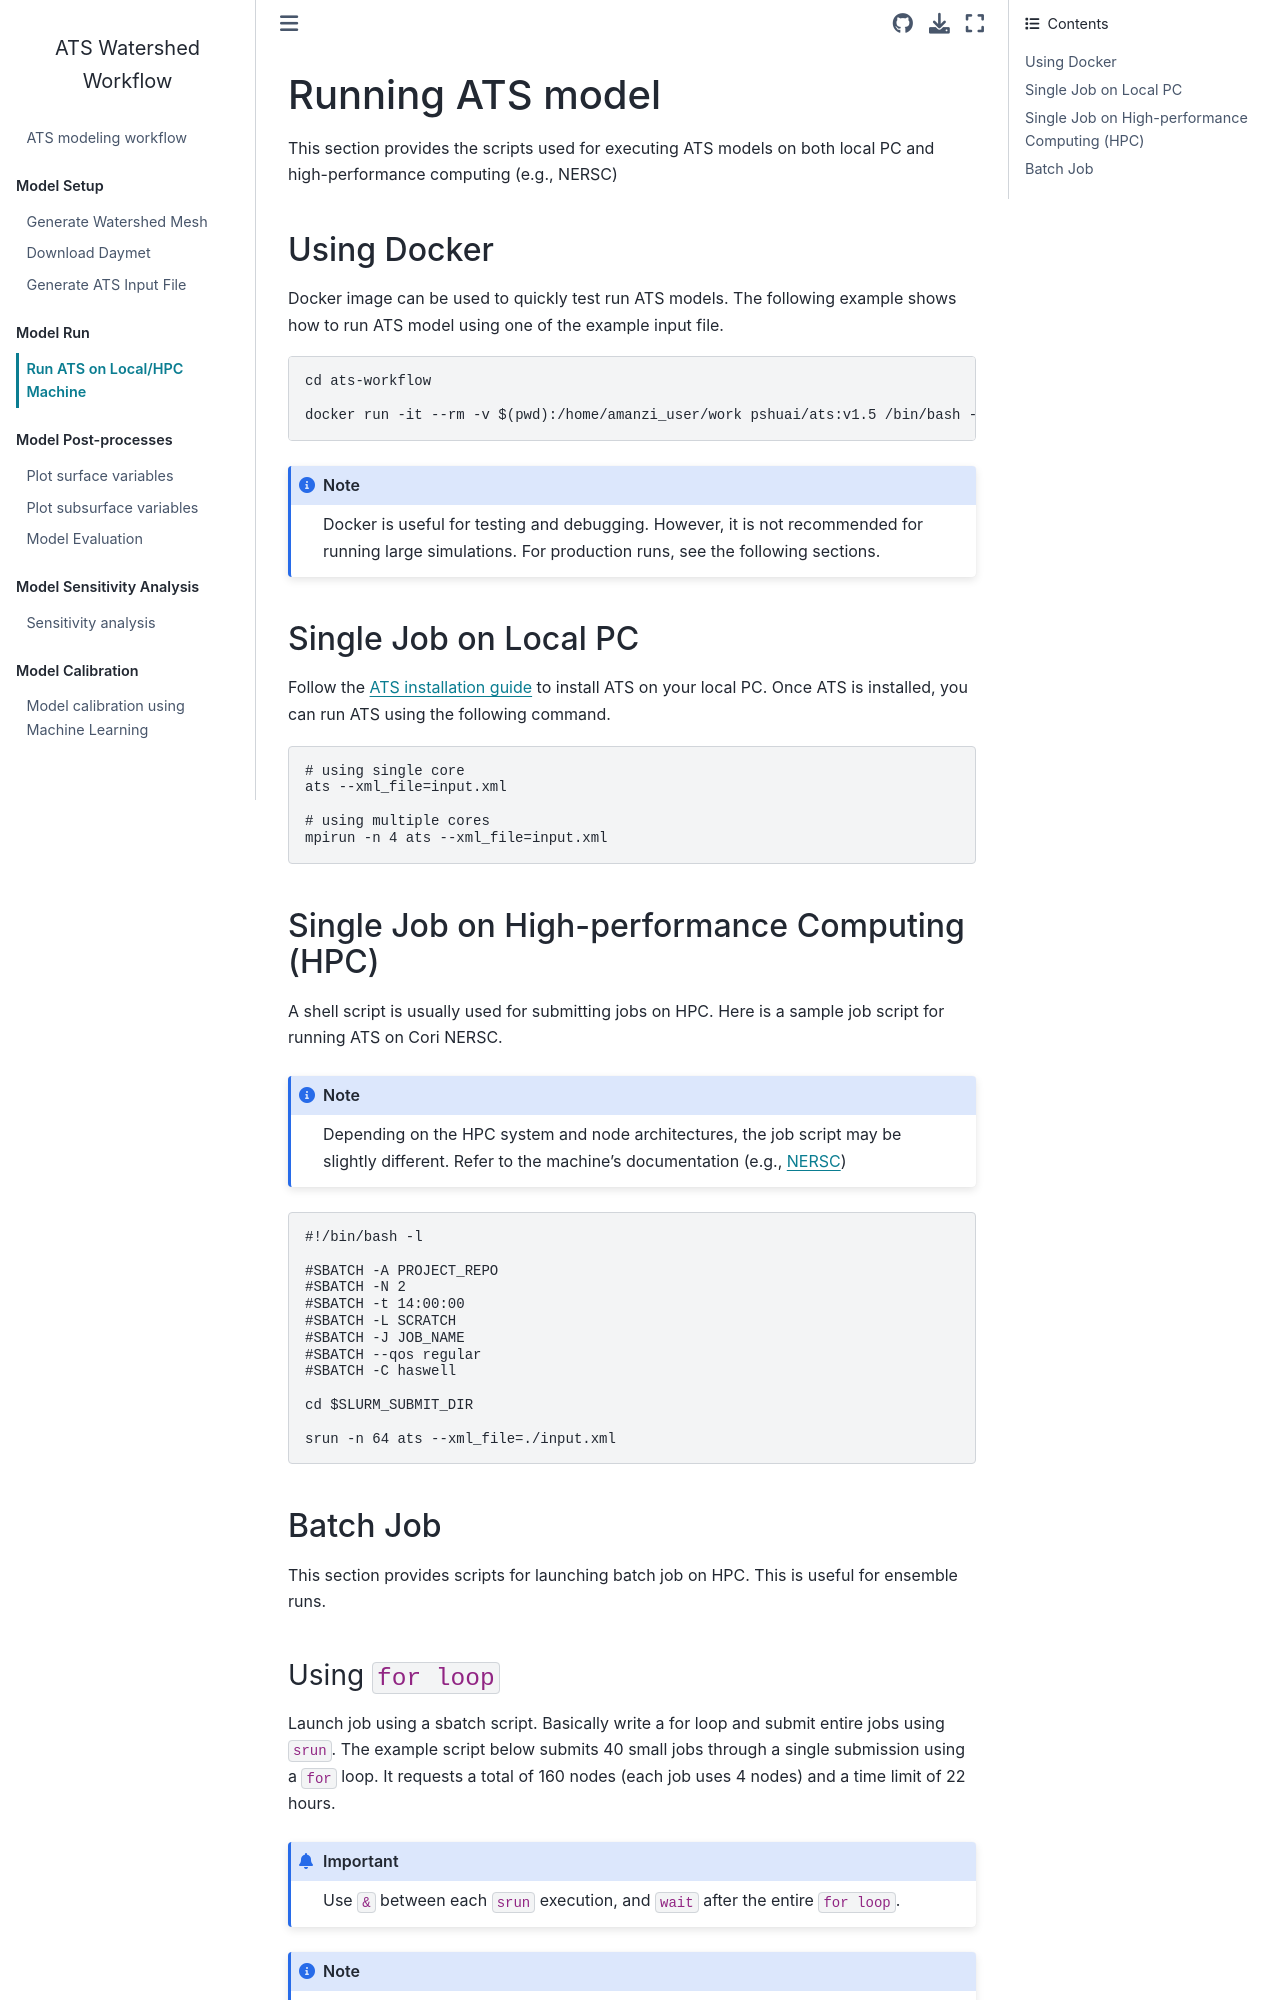

repository: pinshuai/ats-workflow · page: chapters/run.html · generator: jekyll

# Running ATS model

This section provides the scripts used for executing ATS models on both local PC and high-performance computing (e.g., NERSC)

## Using Docker
Docker image can be used to quickly test run ATS models. The following example shows how to run ATS model using one of the example input file.

```bash
cd ats-workflow

docker run -it --rm -v $(pwd):/home/amanzi_user/work pshuai/ats:v1.5 /bin/bash -c "cd model/1-spinup_steadystate && ats --xml_file=../inputs/CoalCreek_spinup_steadystate.xml"
```

```{note}
Docker is useful for testing and debugging. However, it is not recommended for running large simulations. For production runs, see the following sections.
```

## Single Job on Local PC
Follow the [ATS installation guide](https://github.com/amanzi/amanzi/blob/master/INSTALL_ATS.md) to install ATS on your local PC. Once ATS is installed, you can run ATS using the following command.

```bash
# using single core
ats --xml_file=input.xml

# using multiple cores
mpirun -n 4 ats --xml_file=input.xml
```

## Single Job on High-performance Computing (HPC)
A shell script is usually used for submitting jobs on HPC. Here is a sample job script for running ATS on Cori NERSC.

```{note}
Depending on the HPC system and node architectures, the job script may be slightly different. Refer to the machine's documentation (e.g., [NERSC](https://docs.nersc.gov/jobs/examples/))
```

```bash
#!/bin/bash -l

#SBATCH -A PROJECT_REPO
#SBATCH -N 2
#SBATCH -t 14:00:00
#SBATCH -L SCRATCH
#SBATCH -J JOB_NAME
#SBATCH --qos regular
#SBATCH -C haswell

cd $SLURM_SUBMIT_DIR

srun -n 64 ats --xml_file=./input.xml
```

## Batch Job

This section provides scripts for launching batch job on HPC. This is useful for ensemble runs.
